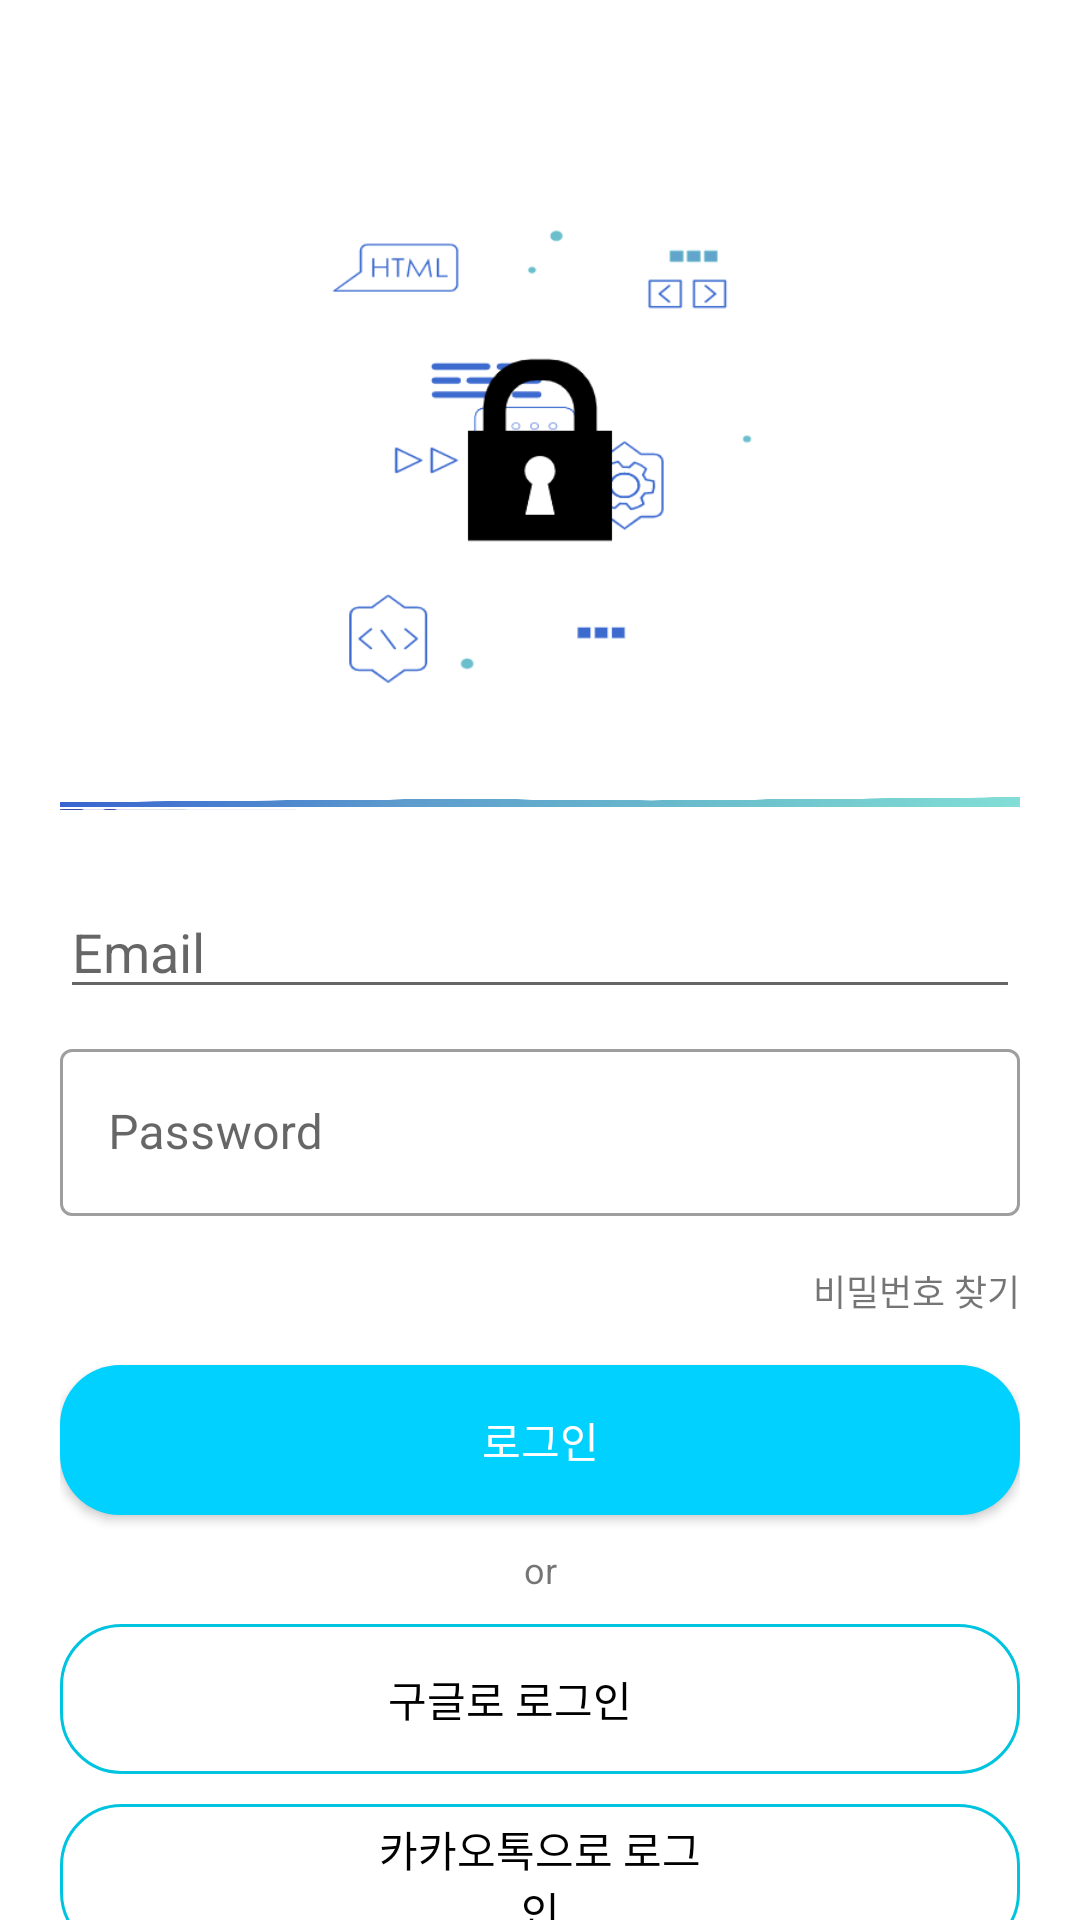

Produce the Android XML layout that renders to this screen, including the resource entries it uses.
<!-- AndroidManifest.xml: application theme Theme.Tadaktadak_front -->
<!-- res/layout/activity_login.xml -->
<?xml version="1.0" encoding="utf-8"?>
<LinearLayout xmlns:android="http://schemas.android.com/apk/res/android"
    xmlns:app="http://schemas.android.com/apk/res-auto"
    android:layout_width="match_parent"
    android:layout_height="match_parent"
    android:orientation="vertical"
    android:background="#FFFFFF"
    android:paddingLeft="20dp"
    android:paddingRight="20dp">
    <View
        android:id="@+id/view1"
        android:layout_width="wrap_content"
        android:layout_height="50dp"
        />

    <ImageView
        android:layout_width="wrap_content"
        android:layout_height="200dp"
        android:layout_gravity="center"
        android:background="@null"
        android:scaleType="fitCenter"
        android:src="@drawable/logimg_1" />

    <ImageView
        android:layout_width="wrap_content"
        android:layout_height="20dp"
        android:layout_gravity="center"
        android:background="@null"
        android:scaleType="fitXY"
        android:src="@drawable/logimg_2" />

    <View
        android:id="@+id/view2"
        android:layout_width="wrap_content"
        android:layout_height="25dp"
         />

    <com.google.android.material.textfield.TextInputLayout
        style="@style/Widget.MaterialComponents.TextInputLayout.OutlinedBox"
        android:layout_width="match_parent"
        android:layout_height="wrap_content">

    </com.google.android.material.textfield.TextInputLayout>

    <com.google.android.material.textfield.TextInputEditText
        android:layout_width="match_parent"
        android:layout_height="wrap_content"
        android:layout_marginBottom="8dp"
        android:hint="Email" />

    <com.google.android.material.textfield.TextInputLayout
        style="@style/Widget.MaterialComponents.TextInputLayout.OutlinedBox"
        android:layout_width="match_parent"
        android:layout_height="wrap_content">
        <com.google.android.material.textfield.TextInputEditText
            android:layout_width="match_parent"
            android:layout_height="wrap_content"
            android:hint="Password"
            android:inputType="textPassword"
            android:layout_marginBottom="16dp"/>
    </com.google.android.material.textfield.TextInputLayout>


    <TextView
        android:layout_width="match_parent"
        android:layout_height="wrap_content"
        android:gravity="right"
        android:text="비밀번호 찾기"
        android:textSize="12sp"
        android:layout_marginBottom="16dp"/>

    <android.widget.Button
        android:id="@+id/btn_login"
        android:layout_width="match_parent"
        android:layout_height="50dp"
        android:layout_marginBottom="10dp"
        android:background="@drawable/btn_blue"
        android:text="로그인"
        android:textColor="@color/white" />
    <TextView
        android:layout_width="match_parent"
        android:layout_height="wrap_content"
        android:gravity="center"
        android:text="or"
        android:textSize="12dp"
        android:layout_marginBottom="10dp"/>
    <android.widget.Button
        android:layout_width="match_parent"
        android:layout_height="50dp"
        android:layout_marginBottom="10dp"
        android:background="@drawable/btn_stroke"
        android:drawableLeft="@drawable/google"
        android:paddingLeft="100dp"
        android:paddingRight="120dp"
        android:text="구글로 로그인"
        android:textColor="@color/black" />
    <android.widget.Button
        android:layout_width="match_parent"
        android:layout_height="50dp"
        android:layout_marginBottom="10dp"
        android:background="@drawable/btn_stroke"
        android:drawableLeft="@drawable/kakao"
        android:paddingLeft="100dp"
        android:paddingRight="100dp"
        android:text="카카오톡으로 로그인"
        android:textColor="@color/black" />


    <LinearLayout
        android:layout_width="match_parent"
        android:layout_height="wrap_content"
        android:orientation="horizontal"
        android:gravity="center">
        <TextView
            android:layout_width="wrap_content"
            android:layout_height="wrap_content"
            android:text="아직 회원이 아니신가요?"
            android:textSize="12dp"/>
        <TextView
            android:layout_width="wrap_content"
            android:layout_height="wrap_content"
            android:text="회원가입"
            android:textSize="12dp"/>
    </LinearLayout>

</LinearLayout>
<!-- resources referenced by this layout -->
<resources>
  <color name="black">#FF000000</color>
  <color name="white">#FFFFFFFF</color>
  <!-- drawable btn_blue (drawable) -->
  <?xml version="1.0" encoding="utf-8"?>
  <selector xmlns:android="http://schemas.android.com/apk/res/android">
      <item
          android:state_enabled="true">
          <shape>
              <solid android:color="#00d1ff"/>
              <corners android:radius="20dp"/>
  
          </shape>
      </item>
  
  </selector>
  <!-- drawable btn_stroke (drawable) -->
  <?xml version="1.0" encoding="utf-8"?>
  <selector xmlns:android="http://schemas.android.com/apk/res/android">
      <item
              android:state_enabled="true">
              <shape>
                  <corners android:radius="20dp"/>
                  <stroke
                      android:color="@color/light_blue"
                      android:width="1dp"/>
              </shape>
          </item>
      </selector>
  <!-- drawable google (drawable) -->
  <?xml version="1.0" encoding="utf-8"?>
  <layer-list xmlns:tools="http://schemas.android.com/tools" xmlns:android="http://schemas.android.com/apk/res/android">
  <item
      android:drawable="@drawable/google_img"
      android:width="15dp"
      android:height="15dp" />
  </layer-list>
  <!-- drawable kakao (drawable) -->
  <?xml version="1.0" encoding="utf-8"?>
  <layer-list xmlns:tools="http://schemas.android.com/tools" xmlns:android="http://schemas.android.com/apk/res/android">
      <item
          android:drawable="@drawable/kakao_img"
          android:width="15dp"
          android:height="15dp" />
  </layer-list>
  <!-- drawable logimg_1: png bitmap (drawable-v24, 20139 bytes) -->
  <!-- drawable logimg_2: png bitmap (drawable-v24, 16407 bytes) -->
  <style name="Theme.Tadaktadak_front" parent="Theme.MaterialComponents.DayNight.NoActionBar">
          
          <item name="colorPrimary">@color/purple_500</item>
          <item name="colorPrimaryVariant">@color/purple_700</item>
          <item name="colorOnPrimary">@color/white</item>
          
          <item name="colorSecondary">@color/teal_200</item>
          <item name="colorSecondaryVariant">@color/teal_700</item>
          <item name="colorOnSecondary">@color/black</item>
          
          <item name="android:statusBarColor" tools:targetApi="l">?attr/colorPrimaryVariant</item>
          
      </style>
  <color name="light_blue">#00c4df</color>
  <color name="purple_500">#FF6200EE</color>
  <color name="purple_700">#FF3700B3</color>
  <color name="teal_200">#FF03DAC5</color>
  <color name="teal_700">#FF018786</color>
</resources>
